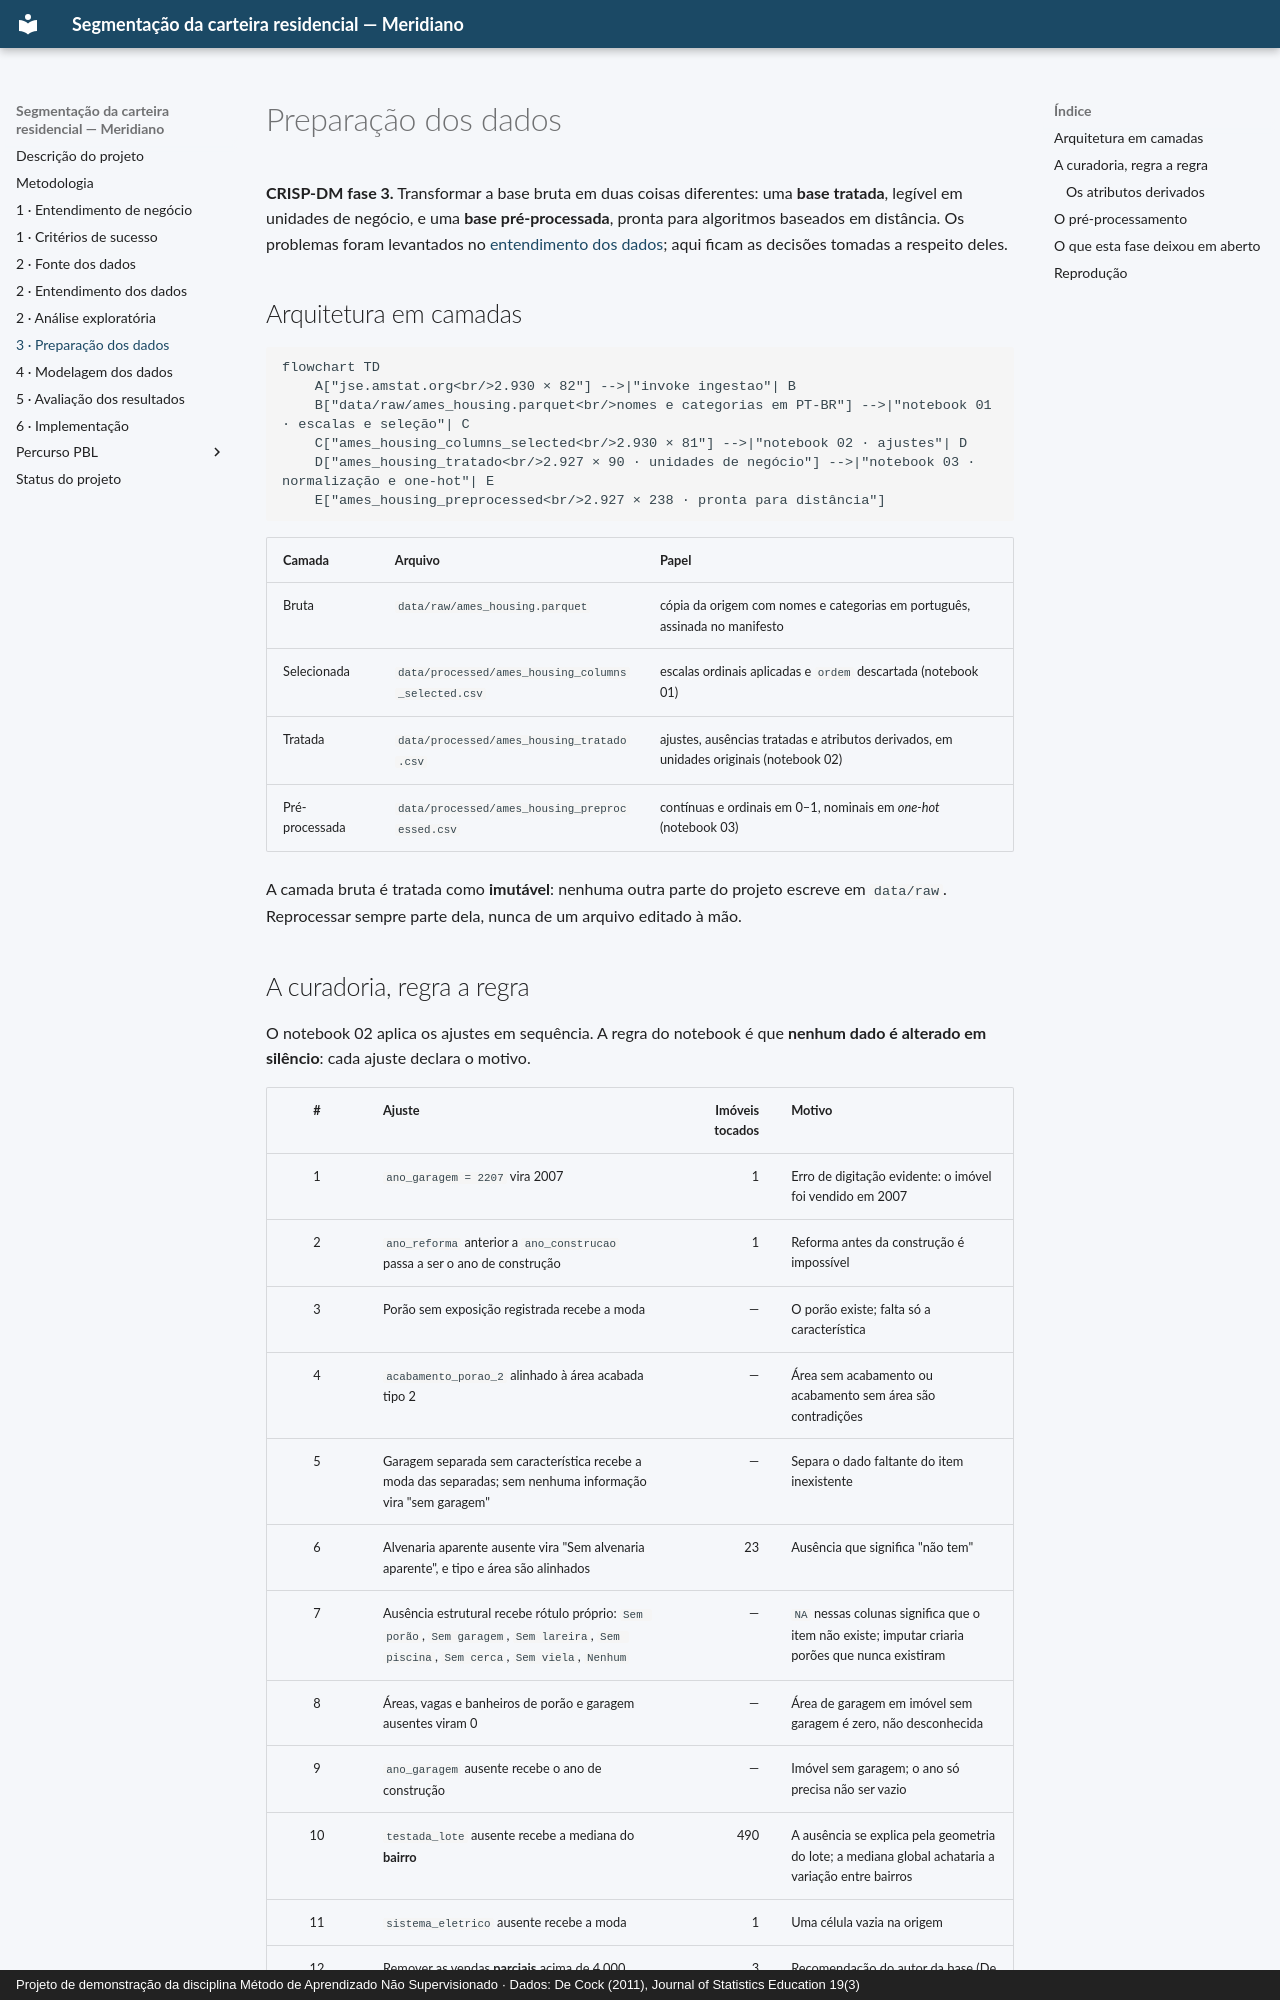

repository: aislansf/projeto-exemplo-mercado-imobiliario · page: preparacao/index.html · generator: mkdocs · copyright: Projeto de demonstração da disciplina Método de Aprendizado Não Supervisionado · Dados: De Cock (2011), Journal of Statistics Education 19(3)

# Preparação dos dados

**CRISP-DM fase 3.** Transformar a base bruta em duas coisas diferentes: uma **base
tratada**, legível em unidades de negócio, e uma **base pré-processada**, pronta para
algoritmos baseados em distância. Os problemas foram levantados no
[entendimento dos dados](entendimento-dados.md); aqui ficam as decisões tomadas a
respeito deles.

## Arquitetura em camadas

```mermaid
flowchart TD
    A["jse.amstat.org<br/>2.930 × 82"] -->|"invoke ingestao"| B
    B["data/raw/ames_housing.parquet<br/>nomes e categorias em PT-BR"] -->|"notebook 01 · escalas e seleção"| C
    C["ames_housing_columns_selected<br/>2.930 × 81"] -->|"notebook 02 · ajustes"| D
    D["ames_housing_tratado<br/>2.927 × 90 · unidades de negócio"] -->|"notebook 03 · normalização e one-hot"| E
    E["ames_housing_preprocessed<br/>2.927 × 238 · pronta para distância"]
```

| Camada | Arquivo | Papel |
|:---|:---|:---|
| Bruta | `data/raw/ames_housing.parquet` | cópia da origem com nomes e categorias em português, assinada no manifesto |
| Selecionada | `data/processed/ames_housing_columns_selected.csv` | escalas ordinais aplicadas e `ordem` descartada (notebook 01) |
| Tratada | `data/processed/ames_housing_tratado.csv` | ajustes, ausências tratadas e atributos derivados, em unidades originais (notebook 02) |
| Pré-processada | `data/processed/ames_housing_preprocessed.csv` | contínuas e ordinais em 0–1, nominais em *one-hot* (notebook 03) |

A camada bruta é tratada como **imutável**: nenhuma outra parte do projeto escreve em
`data/raw`. Reprocessar sempre parte dela, nunca de um arquivo editado à mão.
